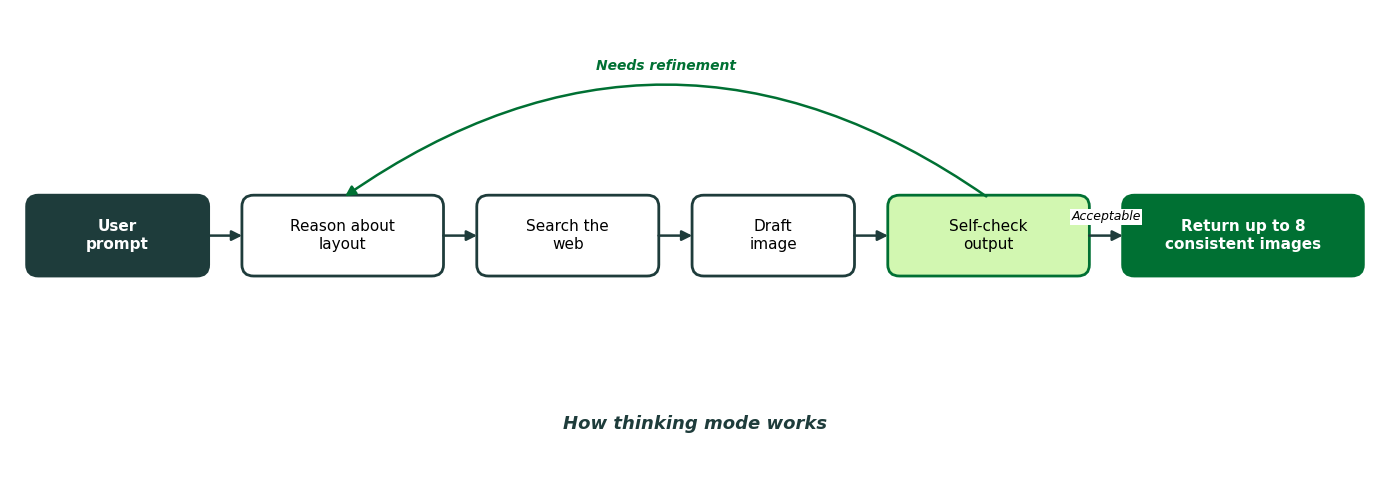

Here is the Python script that generated this plot:
"""
Flow chart fallback renderer using matplotlib.

Used when `mermaid-cli` (mmdc) is unavailable or cannot launch Chrome.
This is a TEMPLATE — copy and adapt the node/arrow layout to suit each
article's flow chart. Brand palette comes from brand-spec.md.
"""
import matplotlib.pyplot as plt
from matplotlib.patches import FancyBboxPatch, FancyArrowPatch
from matplotlib import rcParams

rcParams["font.family"] = "DejaVu Sans"  # close stand-in for DM Sans

# Brand palette — mirror brand-spec.md. Update both files together if the
# upstream brand guidelines change.
DARK_GREEN = "#1e3c3b"  # primary — process-node borders, arrows, body text
LIME       = "#d2f7b1"  # accent  — decision-node fill, highlight backgrounds
GREEN      = "#007033"  # secondary — final-node fill, decision-node border
INK        = "#000000"  # Black 100% for body text
WHITE      = "#ffffff"

fig, ax = plt.subplots(figsize=(14, 5), dpi=100)
ax.set_xlim(0, 140)
ax.set_ylim(0, 50)
ax.axis("off")
fig.patch.set_facecolor(WHITE)


def box(x, y, w, h, text, fill, edge, text_color, bold=False):
    p = FancyBboxPatch(
        (x, y), w, h,
        boxstyle="round,pad=0.3,rounding_size=1.2",
        facecolor=fill, edgecolor=edge, linewidth=2,
    )
    ax.add_patch(p)
    ax.text(
        x + w / 2, y + h / 2, text,
        ha="center", va="center",
        fontsize=11, color=text_color,
        fontweight="bold" if bold else "normal", wrap=True,
    )


def arrow(x1, y1, x2, y2, label=None, label_offset=(0, 1.5), curve=0):
    style = f"arc3,rad={curve}" if curve else "arc3"
    a = FancyArrowPatch(
        (x1, y1), (x2, y2),
        arrowstyle="-|>", mutation_scale=15,
        color=DARK_GREEN, linewidth=1.8,
        connectionstyle=style,
    )
    ax.add_patch(a)
    if label:
        mx = (x1 + x2) / 2 + label_offset[0]
        my = (y1 + y2) / 2 + label_offset[1]
        ax.text(
            mx, my, label,
            ha="center", va="center",
            fontsize=9, color=INK, style="italic",
            bbox=dict(facecolor=WHITE, edgecolor="none", pad=1),
        )


# === Example layout (replace per article) ============================
# Six-node linear flow with a loop-back from "Self-check" to "Reason".
# All nodes at y=22 for a clean left-to-right flow.

h = 8
y = 22
nodes = [
    (2,   y, 18, h, "User\nprompt",            DARK_GREEN, DARK_GREEN, WHITE, True),
    (24,  y, 20, h, "Reason about\nlayout",    WHITE,      DARK_GREEN, INK,   False),
    (48,  y, 18, h, "Search the\nweb",         WHITE,      DARK_GREEN, INK,   False),
    (70,  y, 16, h, "Draft\nimage",            WHITE,      DARK_GREEN, INK,   False),
    (90,  y, 20, h, "Self-check\noutput",      LIME,       GREEN,      INK,   False),
    (114, y, 24, h, "Return up to 8\nconsistent images", GREEN, GREEN, WHITE, True),
]
for n in nodes:
    box(*n)

# Forward arrows between adjacent boxes.
arrow(20, 26, 24, 26)
arrow(44, 26, 48, 26)
arrow(66, 26, 70, 26)
arrow(86, 26, 90, 26)
arrow(110, 26, 114, 26, "Acceptable", label_offset=(0, 2))

# Loop-back arrow: Self-check → Reason about layout (arcs over the flow).
loop = FancyArrowPatch(
    (100, 30), (34, 30),
    arrowstyle="-|>", mutation_scale=15,
    color=GREEN, linewidth=1.8,
    connectionstyle="arc3,rad=0.35",
)
ax.add_patch(loop)
ax.text(
    67, 44, "Needs refinement",
    ha="center", va="center",
    fontsize=10, color=GREEN, style="italic", fontweight="bold",
    bbox=dict(facecolor=WHITE, edgecolor="none", pad=2),
)

# Title — replace per article.
ax.text(
    70, 6, "How thinking mode works",
    ha="center", va="center",
    fontsize=13, color=DARK_GREEN, fontweight="bold", style="italic",
)

plt.tight_layout()
plt.savefig("flowchart.png", dpi=100, bbox_inches="tight", facecolor=WHITE)
print("Saved flowchart.png")
